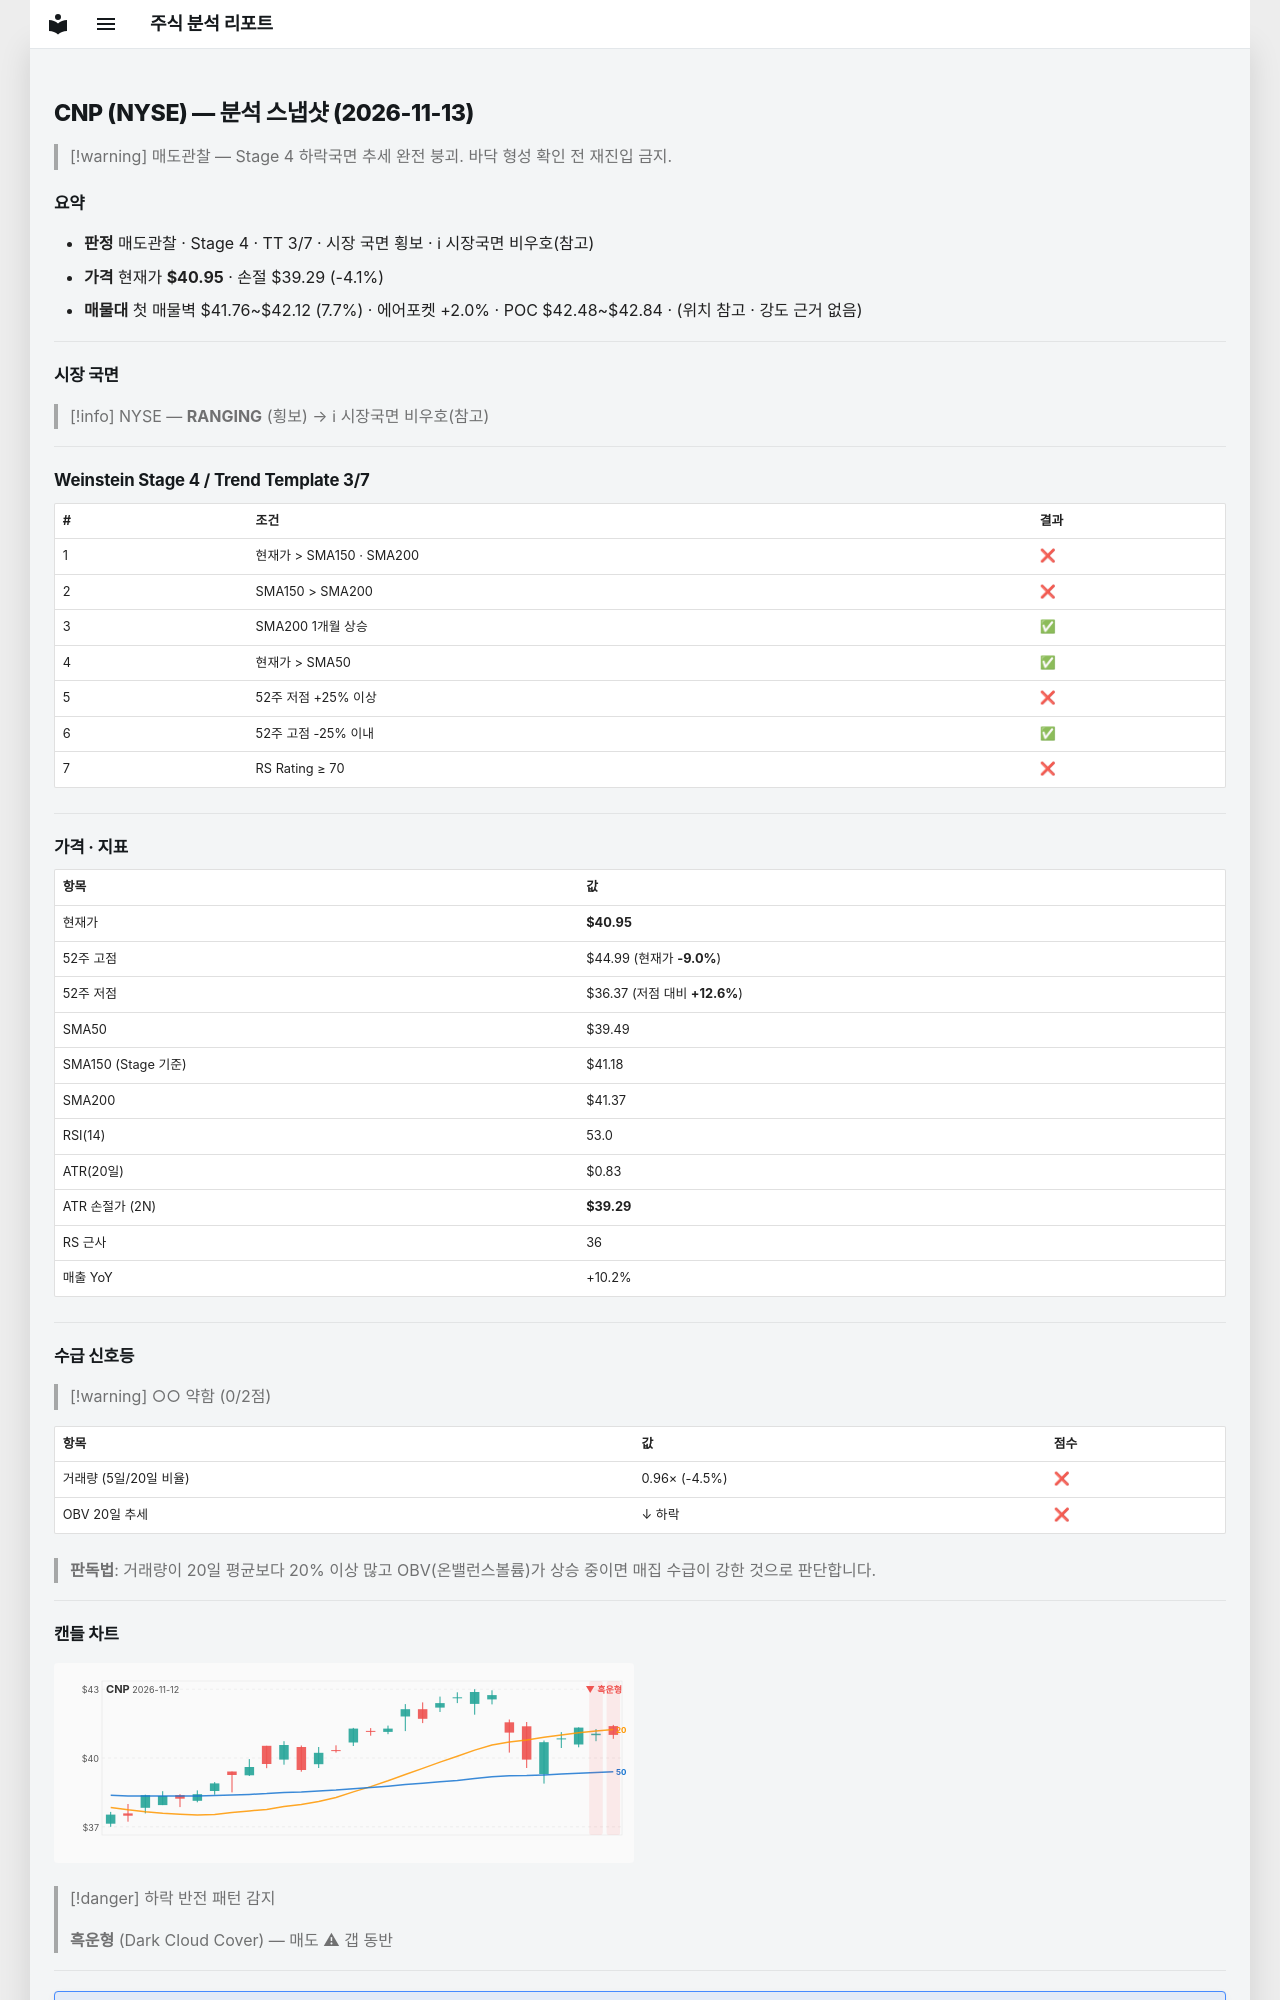

repository: soloandco/stock-reports · page: snapshots/CNP-2026-11-13/index.html · generator: mkdocs

---
type: analysis-snapshot
title: CNP 분석 스냅샷
ticker: CNP
market: NYSE
created: 2026-11-13
updated: 2026-11-13
bar-date: 2026-11-12
verdict: 매도관찰
real-rr: 2.43
sma50-gap-pct: 3.7
weekly-position: 저항대아래
weekly-overhead-price: 44.99
weekly-overhead-pct: 9.9
stage: 4
trend-template-score: 3
tt-max: 7
ma-set: sma-50-150-200
price: 40.95000076293945
stop-price: 39.289960258173096
market-regime: RANGING
supply-demand-score: 0/2
supply-demand-label: 약함
status: tracking
tags:
  - stock-agent
  - watchlist
  - CNP
  - analysis
related:
  - "[[analysis-template]]"
---

# CNP (NYSE) — 분석 스냅샷 (2026-11-13)

> [!warning] 매도관찰 — Stage 4 하락국면
> 추세 완전 붕괴. 바닥 형성 확인 전 재진입 금지.

## 요약

- **판정** 매도관찰 · Stage 4 · TT 3/7 · 시장 국면 횡보 · ℹ 시장국면 비우호(참고)
- **가격** 현재가 **$40.95** · 손절 $39.29 (-4.1%)
- **매물대** 첫 매물벽 $41.76~$42.12 (7.7%) · 에어포켓 +2.0% · POC $42.48~$42.84 · (위치 참고 · 강도 근거 없음)

---

## 시장 국면

> [!info] NYSE — **RANGING** (횡보) → ℹ 시장국면 비우호(참고)

---

## Weinstein Stage 4 / Trend Template 3/7

| # | 조건 | 결과 |
|---|------|------|
| 1 | 현재가 > SMA150 · SMA200 | ❌ |
| 2 | SMA150 > SMA200 | ❌ |
| 3 | SMA200 1개월 상승 | ✅ |
| 4 | 현재가 > SMA50 | ✅ |
| 5 | 52주 저점 +25% 이상 | ❌ |
| 6 | 52주 고점 -25% 이내 | ✅ |
| 7 | RS Rating ≥ 70 | ❌ |

---

## 가격 · 지표

| 항목 | 값 |
|------|---|
| 현재가 | **$40.95** |
| 52주 고점 | $44.99 (현재가 **-9.0%**) |
| 52주 저점 | $36.37 (저점 대비 **+12.6%**) |
| SMA50 | $39.49 |
| SMA150 (Stage 기준) | $41.18 |
| SMA200 | $41.37 |
| RSI(14) | 53.0 |
| ATR(20일) | $0.83 |
| ATR 손절가 (2N) | **$39.29** |
| RS 근사 | 36 |
| 매출 YoY | +10.2% |

---
## 수급 신호등

> [!warning] ○○ 약함 (0/2점)

| 항목 | 값 | 점수 |
|------|------|------|
| 거래량 (5일/20일 비율) | 0.96× (-4.5%) | ❌ |
| OBV 20일 추세 | ↓ 하락 | ❌ |

> **판독법**: 거래량이 20일 평균보다 20% 이상 많고 OBV(온밸런스볼륨)가 상승 중이면 매집 수급이 강한 것으로 판단합니다.

---
